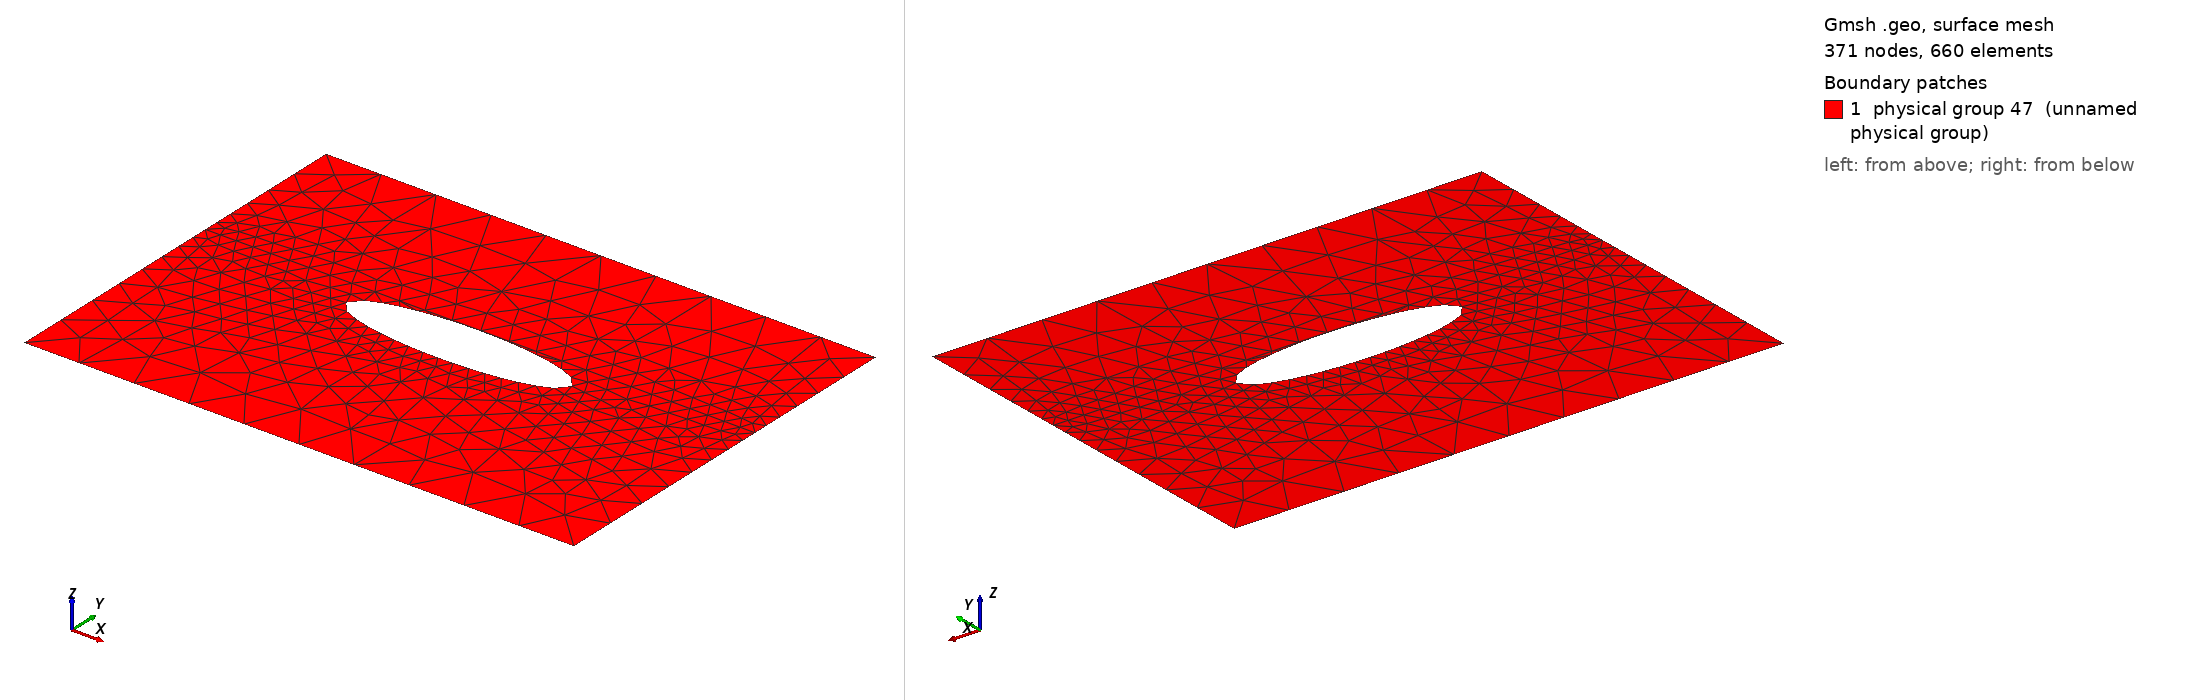

Gmsh geometry script, surface-meshed: 371 nodes, 660 surface elements. Boundary patches (legend numbers): 1 physical group 47 (unnamed physical group). Left view from above one corner, right view from below the opposite corner. Legend entries are the model's physical surfaces. The drawing asked Gmsh for element sizes between 1% and 20% of the model's largest extent; the script's own settings can give other sizes.

=== elipse.geo (drawn) ===
cl__1 = 1;
Point(1) = {0, 0, 0, 0.7};
Point(2) = {0, 5, 0, 0.7};
Point(3) = {7, 0, 0, 0.7};
Point(4) = {7, 5, 0, 0.7};
Point(5) = {3.5, 2.65, 0, 0.7};
Point(6) = {4.936, 2.65, 0, 0.2};
Point(7) = {2.064, 2.65, 0, 0.2};
Point(8) = {3.5, 2.3, 0, 0.2};
Point(13) = {3.5, 3, 0, 0.2};

Point(9) = {0, 3, 0, 0.2};
Point(11) = {7, 3, 0, 0.2};
Point(12) = {3.5, 3.01, 0, 0.4};

Line(1) = {1, 9};
Line(2) = {9, 2};
Line(4) = {2, 4};
Line(5) = {9, 12};

Ellipse(31) = {13, 5, 7, 7};
Ellipse(32) = {7, 5, 6, 8};
Ellipse(33) = {8, 5, 6, 6};
Ellipse(34) = {6, 5, 7, 13};

Line(6) = {12, 11};
Line(9) = {4, 11};
Line(11) = {11, 3};
Line(12) = {3, 1};



Line Loop(42) = {2, 4, 9, -6, -5};
Plane Surface(43) = {42};
Line Loop(44) = {5, 6, 11, 12, 1};
Line Loop(45) = {32, 33, 34, 31};
Plane Surface(46) = {44, 45};


Physical Line("neumann 0") = {1, 2, 4, 9, 11};
Physical Line("neumann conv") = {33, 32, 31, 34};
Physical Line("neumann 1") = {12};

Physical Surface(47) = {43, 46};
